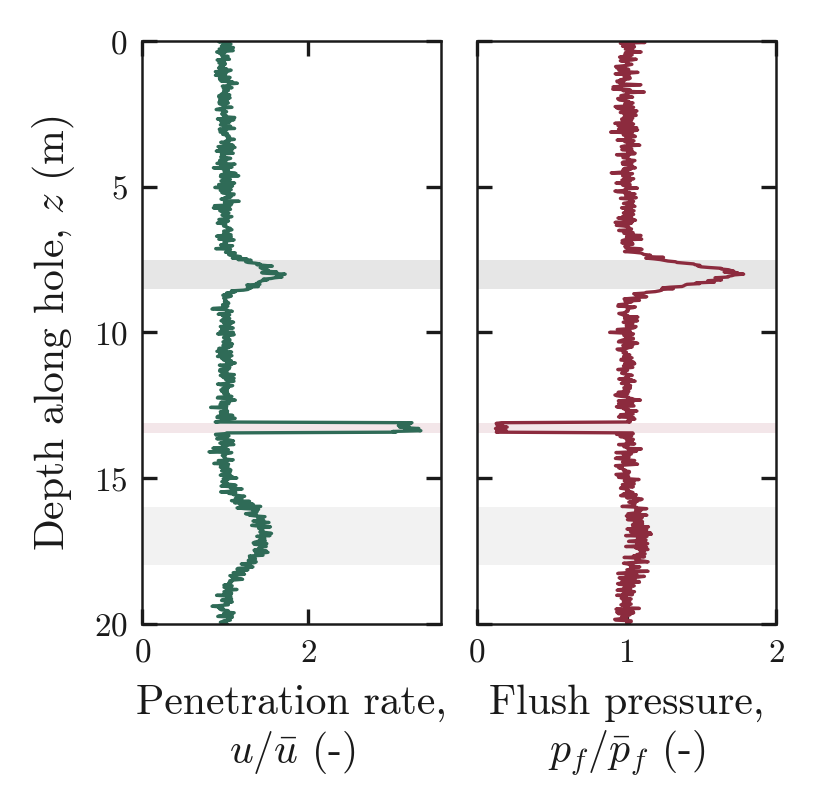

Source data for this figure (header and first rows):
z_m, u_norm, p_norm
0, 0.9519, 0.9861
0.025, 0.9205, 1.031
0.05, 0.9851, 1.123
0.075, 1.025, 0.9584
0.1, 1.068, 1.038
0.125, 1.007, 1.042
0.15, 0.9668, 1.047
0.175, 0.9529, 0.9727
0.2, 1.045, 1.053
0.225, 1.098, 1.031
0.25, 1.016, 1
0.275, 0.926, 0.9916
0.3, 0.9425, 1.015
0.325, 1.096, 1.043
0.35, 1.012, 1.041
0.375, 0.8961, 1.097
0.4, 0.995, 0.9917
0.425, 0.9302, 1.031
0.45, 0.9622, 0.9889
0.475, 0.9707, 1.037
0.5, 0.9572, 1.011
0.525, 1.033, 0.9823
0.55, 0.9962, 0.9532
0.575, 0.9646, 0.9755
0.6, 1.025, 1.016
0.625, 1.05, 1.065
0.65, 0.9014, 1.037
0.675, 0.9846, 0.9583
0.7, 0.9412, 0.9867
0.725, 0.9896, 1.007
0.75, 0.9226, 1
0.775, 1.001, 1.008
0.8, 0.9977, 1.036
0.825, 0.9817, 1.013
0.85, 0.9371, 0.976
0.875, 0.9762, 0.9262
0.9, 0.9345, 0.9894
0.925, 0.9187, 0.9355
0.95, 1.013, 0.9958
0.975, 0.9334, 1.015
1, 1.07, 0.948
1.025, 1.043, 0.9954
1.05, 0.8801, 0.9869
1.075, 1.016, 1.076
1.1, 0.9339, 1.018
1.125, 1.002, 0.924
1.15, 1.003, 1.017
1.175, 0.8807, 1.015
1.2, 0.986, 0.9906
1.225, 0.9847, 0.9834
1.25, 1.058, 1.022
1.275, 0.9291, 1.025
1.3, 1.044, 1.015
1.325, 0.9341, 0.9579
1.35, 0.9801, 0.9874
1.375, 0.9496, 0.935
1.4, 1.087, 0.9373
1.425, 1.034, 0.9746
1.45, 1.146, 0.9547
1.475, 1.039, 0.9802
... 741 more rows
